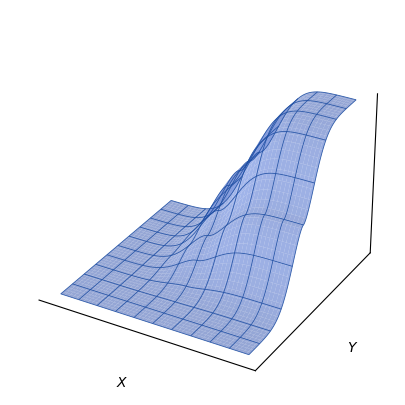

Here is the Python script that generated this plot:
import matplotlib.pyplot as plt
import numpy as np

dist = lambda X, Y : (X**2 * Y**2)**(0.3) * np.exp(-(X**2 + Y**2))
x = np.linspace(-3.0, 3.0, 1001)
X, Y = np.meshgrid(x, x)
dist_values = dist(X, Y)

cdf_values = np.cumsum(np.cumsum(dist_values, axis=0), axis=1)
cdf_values /= cdf_values[-1,-1]

# Plot the 2D surface
# Create 3D figure and axes
fig = plt.figure(figsize=(6, 5))
ax = fig.add_subplot(111, projection='3d')

# Plot the surface
# colors (light face, darker grid)
face_blue = '#88A8FF'   # light
grid_blue = '#1F4FA3'   # dark
surf = ax.plot_surface(X, Y, cdf_values, edgecolor='none', color=face_blue, alpha=0.7)
ax.plot_wireframe(X, Y, cdf_values,
                  rstride=100, cstride=100,
                  color=grid_blue, linewidth=0.6, alpha=0.9)

# remove background panels (panes)
for axis in (ax.xaxis, ax.yaxis, ax.zaxis):
    axis.pane.fill = False            # no face
    axis.pane.set_edgecolor((1,1,1,0))# no edges

# remove grid + ticks (optional)
ax.grid(False)
ax.set_xticks([]); ax.set_yticks([]); ax.set_zticks([])

# remove axis labels
ax.set_xlabel(r'$X$'); ax.set_ylabel(r'$Y$');

plt.savefig("1DCDF2.png", dpi=300, transparent=True, bbox_inches='tight')

plt.show()

plt.show()

